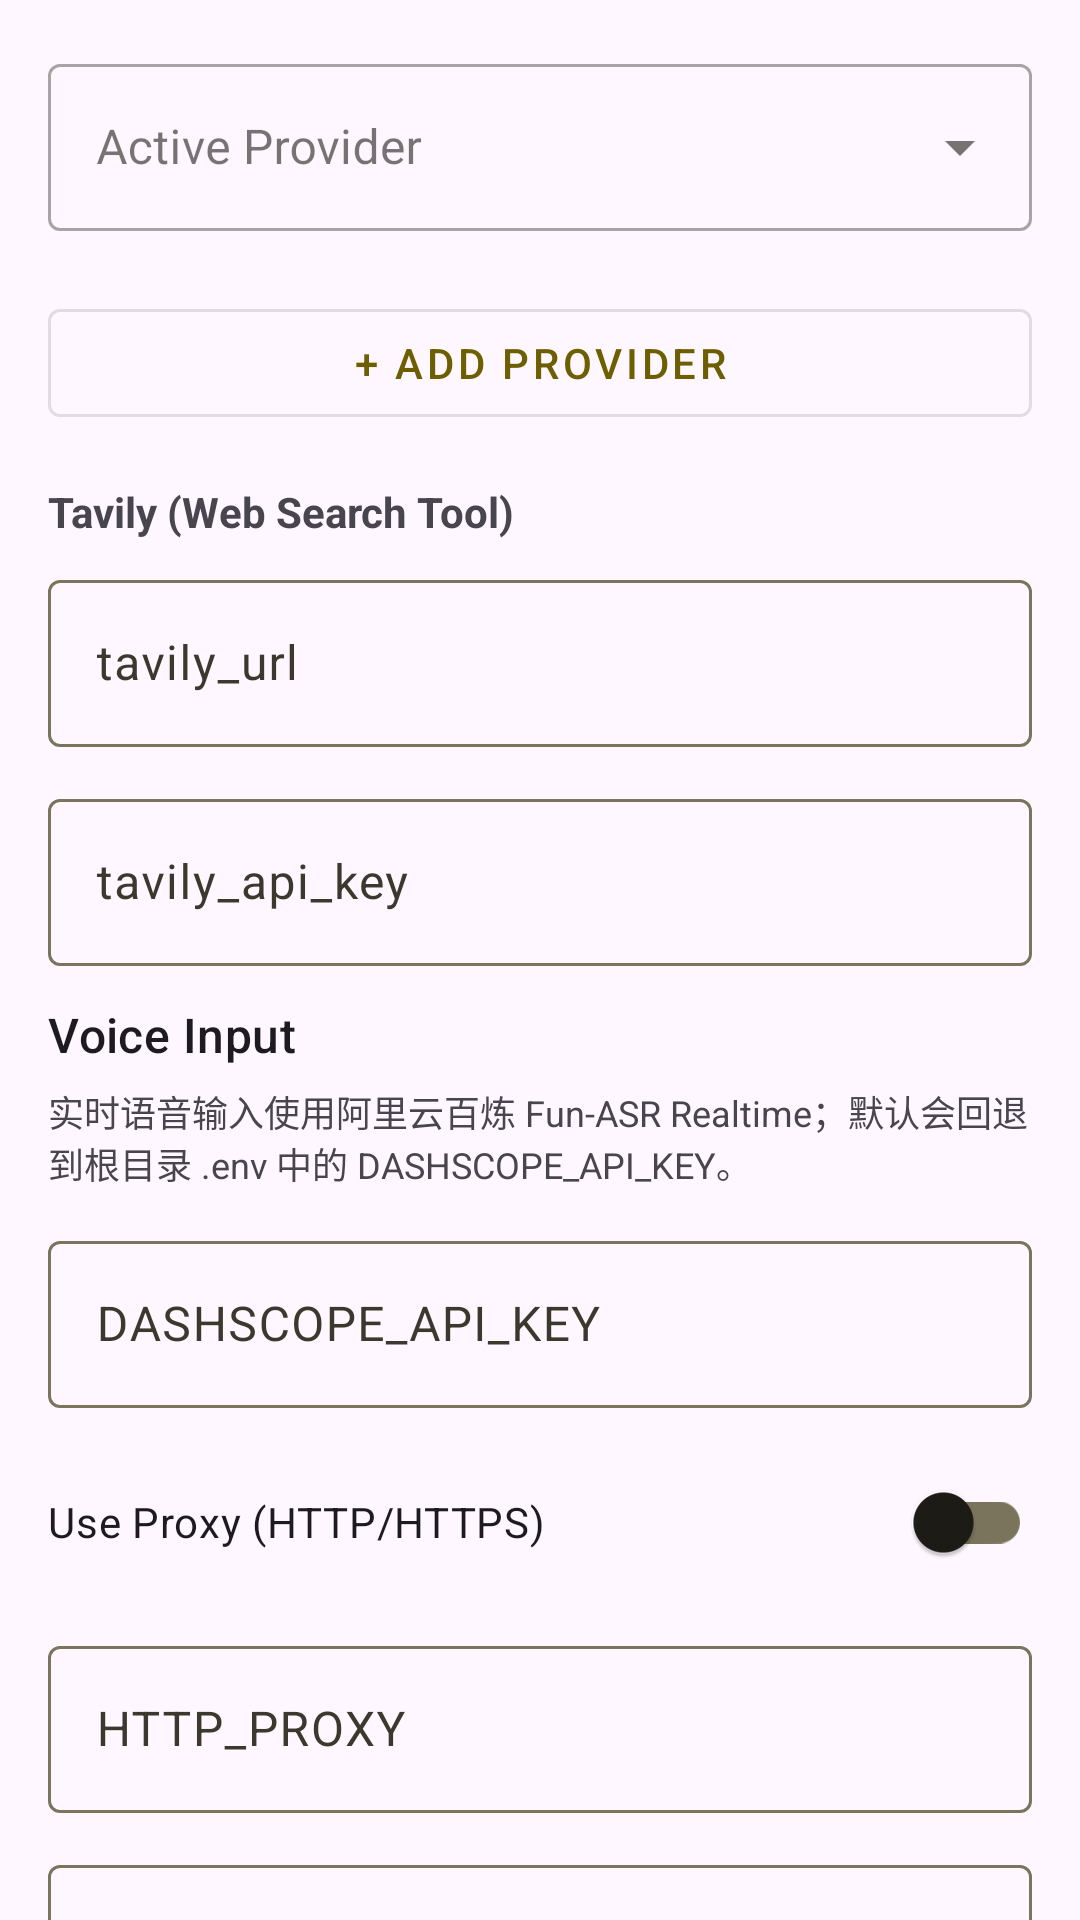

This screen was rendered from an Android layout file. Write that file and the resources it references.
<!-- AndroidManifest.xml: application theme Theme.Kotlinagentapp -->
<!-- res/layout/fragment_settings.xml -->
<?xml version="1.0" encoding="utf-8"?>
<androidx.core.widget.NestedScrollView xmlns:android="http://schemas.android.com/apk/res/android"
    xmlns:app="http://schemas.android.com/apk/res-auto"
    android:layout_width="match_parent"
    android:layout_height="match_parent"
    android:fillViewport="true"
    android:clipToPadding="false">

    <androidx.constraintlayout.widget.ConstraintLayout
        android:layout_width="match_parent"
        android:layout_height="wrap_content"
        android:paddingStart="16dp"
        android:paddingTop="16dp"
        android:paddingEnd="16dp"
        android:paddingBottom="32dp">

        
        <com.google.android.material.textfield.TextInputLayout
            android:id="@+id/layout_active_provider"
            style="@style/Widget.MaterialComponents.TextInputLayout.OutlinedBox.ExposedDropdownMenu"
            android:layout_width="0dp"
            android:layout_height="wrap_content"
            android:hint="Active Provider"
            app:layout_constraintEnd_toEndOf="parent"
            app:layout_constraintStart_toStartOf="parent"
            app:layout_constraintTop_toTopOf="parent">

            <AutoCompleteTextView
                android:id="@+id/input_active_provider"
                android:layout_width="match_parent"
                android:layout_height="wrap_content"
                android:inputType="none" />
        </com.google.android.material.textfield.TextInputLayout>

        
        <androidx.recyclerview.widget.RecyclerView
            android:id="@+id/recycler_providers"
            android:layout_width="0dp"
            android:layout_height="wrap_content"
            android:layout_marginTop="12dp"
            android:nestedScrollingEnabled="false"
            app:layout_constraintEnd_toEndOf="parent"
            app:layout_constraintStart_toStartOf="parent"
            app:layout_constraintTop_toBottomOf="@id/layout_active_provider" />

        
        <com.google.android.material.button.MaterialButton
            android:id="@+id/button_add_provider"
            style="@style/Widget.MaterialComponents.Button.OutlinedButton"
            android:layout_width="0dp"
            android:layout_height="wrap_content"
            android:layout_marginTop="8dp"
            android:text="+ Add Provider"
            app:layout_constraintEnd_toEndOf="parent"
            app:layout_constraintStart_toStartOf="parent"
            app:layout_constraintTop_toBottomOf="@id/recycler_providers" />

        
        <TextView
            android:id="@+id/text_tavily_header"
            android:layout_width="0dp"
            android:layout_height="wrap_content"
            android:layout_marginTop="16dp"
            android:text="Tavily (Web Search Tool)"
            android:textStyle="bold"
            android:textSize="14sp"
            app:layout_constraintEnd_toEndOf="parent"
            app:layout_constraintStart_toStartOf="parent"
            app:layout_constraintTop_toBottomOf="@id/button_add_provider" />

        <com.google.android.material.textfield.TextInputLayout
            android:id="@+id/layout_tavily_url"
            android:layout_width="0dp"
            android:layout_height="wrap_content"
            android:layout_marginTop="8dp"
            android:hint="tavily_url"
            app:layout_constraintEnd_toEndOf="parent"
            app:layout_constraintStart_toStartOf="parent"
            app:layout_constraintTop_toBottomOf="@id/text_tavily_header">

            <com.google.android.material.textfield.TextInputEditText
                android:id="@+id/input_tavily_url"
                android:layout_width="match_parent"
                android:layout_height="wrap_content"
                android:inputType="textUri" />
        </com.google.android.material.textfield.TextInputLayout>

        <com.google.android.material.textfield.TextInputLayout
            android:id="@+id/layout_tavily_api_key"
            android:layout_width="0dp"
            android:layout_height="wrap_content"
            android:layout_marginTop="12dp"
            android:hint="tavily_api_key"
            app:layout_constraintEnd_toEndOf="parent"
            app:layout_constraintStart_toStartOf="parent"
            app:layout_constraintTop_toBottomOf="@id/layout_tavily_url">

            <com.google.android.material.textfield.TextInputEditText
                android:id="@+id/input_tavily_api_key"
                android:layout_width="match_parent"
                android:layout_height="wrap_content"
                android:inputType="textPassword" />
        </com.google.android.material.textfield.TextInputLayout>

        <TextView
            android:id="@+id/text_voice_input_title"
            android:layout_width="0dp"
            android:layout_height="wrap_content"
            android:layout_marginTop="12dp"
            android:text="Voice Input"
            android:textAppearance="@style/TextAppearance.Material3.TitleMedium"
            app:layout_constraintEnd_toEndOf="parent"
            app:layout_constraintStart_toStartOf="parent"
            app:layout_constraintTop_toBottomOf="@id/layout_tavily_api_key" />

        <TextView
            android:id="@+id/text_voice_input_hint"
            android:layout_width="0dp"
            android:layout_height="wrap_content"
            android:layout_marginTop="6dp"
            android:text="实时语音输入使用阿里云百炼 Fun-ASR Realtime；默认会回退到根目录 .env 中的 DASHSCOPE_API_KEY。"
            android:textSize="12sp"
            app:layout_constraintEnd_toEndOf="parent"
            app:layout_constraintStart_toStartOf="parent"
            app:layout_constraintTop_toBottomOf="@id/text_voice_input_title" />

        <com.google.android.material.textfield.TextInputLayout
            android:id="@+id/layout_voice_input_api_key"
            android:layout_width="0dp"
            android:layout_height="wrap_content"
            android:layout_marginTop="12dp"
            android:hint="DASHSCOPE_API_KEY"
            app:layout_constraintEnd_toEndOf="parent"
            app:layout_constraintStart_toStartOf="parent"
            app:layout_constraintTop_toBottomOf="@id/text_voice_input_hint">

            <com.google.android.material.textfield.TextInputEditText
                android:id="@+id/input_voice_input_api_key"
                android:layout_width="match_parent"
                android:layout_height="wrap_content"
                android:inputType="textPassword" />
        </com.google.android.material.textfield.TextInputLayout>

        <com.google.android.material.switchmaterial.SwitchMaterial
            android:id="@+id/switch_use_proxy"
            android:layout_width="0dp"
            android:layout_height="wrap_content"
            android:layout_marginTop="14dp"
            android:text="Use Proxy (HTTP/HTTPS)"
            app:layout_constraintEnd_toEndOf="parent"
            app:layout_constraintStart_toStartOf="parent"
            app:layout_constraintTop_toBottomOf="@id/layout_voice_input_api_key" />

        <com.google.android.material.textfield.TextInputLayout
            android:id="@+id/layout_http_proxy"
            android:layout_width="0dp"
            android:layout_height="wrap_content"
            android:layout_marginTop="12dp"
            android:hint="HTTP_PROXY"
            app:layout_constraintEnd_toEndOf="parent"
            app:layout_constraintStart_toStartOf="parent"
            app:layout_constraintTop_toBottomOf="@id/switch_use_proxy">

            <com.google.android.material.textfield.TextInputEditText
                android:id="@+id/input_http_proxy"
                android:layout_width="match_parent"
                android:layout_height="wrap_content"
                android:inputType="textUri" />
        </com.google.android.material.textfield.TextInputLayout>

        <com.google.android.material.textfield.TextInputLayout
            android:id="@+id/layout_https_proxy"
            android:layout_width="0dp"
            android:layout_height="wrap_content"
            android:layout_marginTop="12dp"
            android:hint="HTTPS_PROXY"
            app:layout_constraintEnd_toEndOf="parent"
            app:layout_constraintStart_toStartOf="parent"
            app:layout_constraintTop_toBottomOf="@id/layout_http_proxy">

            <com.google.android.material.textfield.TextInputEditText
                android:id="@+id/input_https_proxy"
                android:layout_width="match_parent"
                android:layout_height="wrap_content"
                android:inputType="textUri" />
        </com.google.android.material.textfield.TextInputLayout>

        <com.google.android.material.switchmaterial.SwitchMaterial
            android:id="@+id/switch_web_preview"
            android:layout_width="0dp"
            android:layout_height="wrap_content"
            android:layout_marginTop="14dp"
            android:text="Chat Web Preview (PiP)"
            app:layout_constraintEnd_toEndOf="parent"
            app:layout_constraintStart_toStartOf="parent"
            app:layout_constraintTop_toBottomOf="@id/layout_https_proxy" />

        <com.google.android.material.switchmaterial.SwitchMaterial
            android:id="@+id/switch_listening_history"
            android:layout_width="0dp"
            android:layout_height="wrap_content"
            android:layout_marginTop="14dp"
            android:text="Listening History (JSONL, opt-in)"
            app:layout_constraintEnd_toEndOf="parent"
            app:layout_constraintStart_toStartOf="parent"
            app:layout_constraintTop_toBottomOf="@id/switch_web_preview" />

        <TextView
            android:id="@+id/text_listening_history_path"
            android:layout_width="0dp"
            android:layout_height="wrap_content"
            android:layout_marginTop="6dp"
            android:text="Path: .agents/artifacts/listening_history/events.jsonl"
            android:textSize="12sp"
            app:layout_constraintEnd_toEndOf="parent"
            app:layout_constraintStart_toStartOf="parent"
            app:layout_constraintTop_toBottomOf="@id/switch_listening_history" />

        <com.google.android.material.button.MaterialButton
            android:id="@+id/button_clear_listening_history"
            android:layout_width="0dp"
            android:layout_height="wrap_content"
            android:layout_marginTop="12dp"
            android:text="Clear Listening History"
            app:layout_constraintEnd_toEndOf="parent"
            app:layout_constraintStart_toStartOf="parent"
            app:layout_constraintTop_toBottomOf="@id/text_listening_history_path" />

        <com.google.android.material.button.MaterialButton
            android:id="@+id/button_clear_web_data"
            android:layout_width="0dp"
            android:layout_height="wrap_content"
            android:layout_marginTop="12dp"
            android:text="Clear WebView Data"
            app:layout_constraintEnd_toEndOf="parent"
            app:layout_constraintStart_toStartOf="parent"
            app:layout_constraintTop_toBottomOf="@id/button_clear_listening_history" />

        <com.google.android.material.button.MaterialButton
            android:id="@+id/button_save"
            android:layout_width="0dp"
            android:layout_height="wrap_content"
            android:layout_marginTop="16dp"
            android:text="Save"
            app:layout_constraintBottom_toBottomOf="parent"
            app:layout_constraintEnd_toEndOf="parent"
            app:layout_constraintStart_toStartOf="parent"
            app:layout_constraintTop_toBottomOf="@id/button_clear_web_data" />

    </androidx.constraintlayout.widget.ConstraintLayout>

</androidx.core.widget.NestedScrollView>
<!-- resources referenced by this layout -->
<resources>
  <style name="Theme.Kotlinagentapp" parent="Theme.Material3.DayNight.NoActionBar">
          <item name="colorPrimary">@color/md_primary</item>
          <item name="colorOnPrimary">@color/md_on_primary</item>
          <item name="colorPrimaryContainer">@color/md_primary_container</item>
          <item name="colorOnPrimaryContainer">@color/md_on_primary_container</item>
          <item name="colorSecondary">@color/md_secondary</item>
          <item name="colorOnSecondary">@color/md_on_secondary</item>
          <item name="colorSecondaryContainer">@color/md_secondary_container</item>
          <item name="colorOnSecondaryContainer">@color/md_on_secondary_container</item>
          <item name="colorTertiary">@color/md_tertiary</item>
          <item name="colorOnTertiary">@color/md_on_tertiary</item>
          <item name="colorSurface">@color/md_surface</item>
          <item name="colorOnSurface">@color/md_on_surface</item>
          <item name="colorSurfaceVariant">@color/md_surface_variant</item>
          <item name="colorOnSurfaceVariant">@color/md_on_surface_variant</item>
          <item name="colorError">@color/md_error</item>
          <item name="colorOnError">@color/md_on_error</item>
          <item name="colorOutline">@color/md_outline</item>
          <item name="android:statusBarColor">?attr/colorSurface</item>
          <item name="android:windowLightStatusBar">true</item>
      </style>
  <color name="md_primary">#FF6D5E00</color>
  <color name="md_on_primary">#FFFFFFFF</color>
  <color name="md_primary_container">#FFFFF44F</color>
  <color name="md_on_primary_container">#FF1D1B16</color>
  <color name="md_secondary">#FF16213E</color>
  <color name="md_on_secondary">#FFFFFFFF</color>
  <color name="md_secondary_container">#FFE7E1D9</color>
  <color name="md_on_secondary_container">#FF1D1B16</color>
  <color name="md_tertiary">#FF1A1A2E</color>
  <color name="md_on_tertiary">#FFFFFFFF</color>
  <color name="md_surface">#FFFFFBFF</color>
  <color name="md_on_surface">#FF1D1B16</color>
  <color name="md_surface_variant">#FFE7E1D9</color>
  <color name="md_on_surface_variant">#FF3B382D</color>
  <color name="md_error">#FFBA1A1A</color>
  <color name="md_on_error">#FFFFFFFF</color>
  <color name="md_outline">#FF7A745D</color>
</resources>
